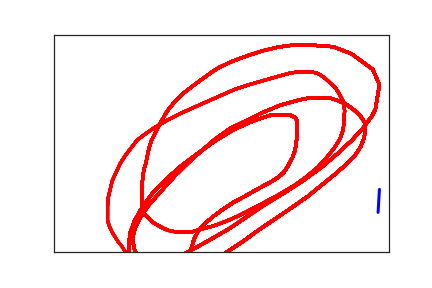

Values plotted in this chart, from the file beside it:
4.840000000000000000e+02, 4.090000000000000000e+02, 0.000000000000000000e+00, 1.000000000000000000e+00
4.860000000000000000e+02, 3.560000000000000000e+02, 2.000000000000000000e+01, 1.000000000000000000e+00
4.710000000000000000e+02, 3.520000000000000000e+02, 4.700000000000000000e+01, 1.000000000000000000e+00
2.050000000000000000e+02, 4.930000000000000000e+02, 8.639812000000000000e+07, 2.000000000000000000e+00
2.090000000000000000e+02, 4.710000000000000000e+02, 8.639813400000000000e+07, 2.000000000000000000e+00
2.150000000000000000e+02, 4.530000000000000000e+02, 8.639815400000000000e+07, 2.000000000000000000e+00
2.240000000000000000e+02, 4.360000000000000000e+02, 8.639816700000000000e+07, 2.000000000000000000e+00
2.380000000000000000e+02, 4.180000000000000000e+02, 8.639818100000000000e+07, 2.000000000000000000e+00
2.530000000000000000e+02, 4.010000000000000000e+02, 8.639819600000000000e+07, 2.000000000000000000e+00
2.690000000000000000e+02, 3.850000000000000000e+02, 8.639821100000000000e+07, 2.000000000000000000e+00
2.860000000000000000e+02, 3.710000000000000000e+02, 8.639822800000000000e+07, 2.000000000000000000e+00
3.020000000000000000e+02, 3.570000000000000000e+02, 8.639824600000000000e+07, 2.000000000000000000e+00
3.140000000000000000e+02, 3.470000000000000000e+02, 8.639826400000000000e+07, 2.000000000000000000e+00
3.260000000000000000e+02, 3.370000000000000000e+02, 8.639827800000000000e+07, 2.000000000000000000e+00
3.360000000000000000e+02, 3.270000000000000000e+02, 8.639829200000000000e+07, 2.000000000000000000e+00
3.430000000000000000e+02, 3.170000000000000000e+02, 8.639831600000000000e+07, 2.000000000000000000e+00
3.480000000000000000e+02, 3.060000000000000000e+02, 8.639833500000000000e+07, 2.000000000000000000e+00
3.520000000000000000e+02, 2.950000000000000000e+02, 8.639834700000000000e+07, 2.000000000000000000e+00
3.560000000000000000e+02, 2.830000000000000000e+02, 8.639836000000000000e+07, 2.000000000000000000e+00
3.590000000000000000e+02, 2.710000000000000000e+02, 8.639838600000000000e+07, 2.000000000000000000e+00
3.610000000000000000e+02, 2.580000000000000000e+02, 8.639840100000000000e+07, 2.000000000000000000e+00
3.620000000000000000e+02, 2.450000000000000000e+02, 8.639841900000000000e+07, 2.000000000000000000e+00
3.630000000000000000e+02, 2.330000000000000000e+02, 8.639843100000000000e+07, 2.000000000000000000e+00
3.630000000000000000e+02, 2.210000000000000000e+02, 8.639844600000000000e+07, 2.000000000000000000e+00
3.630000000000000000e+02, 2.110000000000000000e+02, 8.639846500000000000e+07, 2.000000000000000000e+00
3.630000000000000000e+02, 2.030000000000000000e+02, 8.639848100000000000e+07, 2.000000000000000000e+00
3.620000000000000000e+02, 1.950000000000000000e+02, 8.639849400000000000e+07, 2.000000000000000000e+00
3.590000000000000000e+02, 1.900000000000000000e+02, 8.639851200000000000e+07, 2.000000000000000000e+00
3.540000000000000000e+02, 1.860000000000000000e+02, 8.639852600000000000e+07, 2.000000000000000000e+00
3.490000000000000000e+02, 1.850000000000000000e+02, 8.639854200000000000e+07, 2.000000000000000000e+00
3.430000000000000000e+02, 1.850000000000000000e+02, 8.639856100000000000e+07, 2.000000000000000000e+00
3.360000000000000000e+02, 1.850000000000000000e+02, 8.639858000000000000e+07, 2.000000000000000000e+00
3.250000000000000000e+02, 1.850000000000000000e+02, 8.639859700000000000e+07, 2.000000000000000000e+00
3.100000000000000000e+02, 1.920000000000000000e+02, 8.639861500000000000e+07, 2.000000000000000000e+00
2.920000000000000000e+02, 2.020000000000000000e+02, 8.639863000000000000e+07, 2.000000000000000000e+00
2.670000000000000000e+02, 2.200000000000000000e+02, 8.639864500000000000e+07, 2.000000000000000000e+00
2.400000000000000000e+02, 2.450000000000000000e+02, 8.639866100000000000e+07, 2.000000000000000000e+00
2.150000000000000000e+02, 2.730000000000000000e+02, 8.639868500000000000e+07, 2.000000000000000000e+00
1.900000000000000000e+02, 3.020000000000000000e+02, 8.639870100000000000e+07, 2.000000000000000000e+00
1.670000000000000000e+02, 3.330000000000000000e+02, 8.639871700000000000e+07, 2.000000000000000000e+00
1.460000000000000000e+02, 3.670000000000000000e+02, 8.639872900000000000e+07, 2.000000000000000000e+00
1.310000000000000000e+02, 3.990000000000000000e+02, 8.639874400000000000e+07, 2.000000000000000000e+00
1.200000000000000000e+02, 4.290000000000000000e+02, 8.639876600000000000e+07, 2.000000000000000000e+00
1.140000000000000000e+02, 4.550000000000000000e+02, 8.639877800000000000e+07, 2.000000000000000000e+00
1.120000000000000000e+02, 4.760000000000000000e+02, 8.639879600000000000e+07, 2.000000000000000000e+00
1.120000000000000000e+02, 4.950000000000000000e+02, 8.639882000000000000e+07, 2.000000000000000000e+00
1.140000000000000000e+02, 5.120000000000000000e+02, 8.639883600000000000e+07, 2.000000000000000000e+00
1.200000000000000000e+02, 5.250000000000000000e+02, 8.639885300000000000e+07, 2.000000000000000000e+00
1.280000000000000000e+02, 5.370000000000000000e+02, 8.639886500000000000e+07, 2.000000000000000000e+00
1.370000000000000000e+02, 5.470000000000000000e+02, 8.639888000000000000e+07, 2.000000000000000000e+00
1.440000000000000000e+02, 5.550000000000000000e+02, 8.639889800000000000e+07, 2.000000000000000000e+00
1.540000000000000000e+02, 5.580000000000000000e+02, 8.639891300000000000e+07, 2.000000000000000000e+00
1.630000000000000000e+02, 5.600000000000000000e+02, 8.639892700000000000e+07, 2.000000000000000000e+00
1.750000000000000000e+02, 5.600000000000000000e+02, 8.639894600000000000e+07, 2.000000000000000000e+00
1.850000000000000000e+02, 5.600000000000000000e+02, 8.639895900000000000e+07, 2.000000000000000000e+00
1.990000000000000000e+02, 5.570000000000000000e+02, 8.639898200000000000e+07, 2.000000000000000000e+00
2.340000000000000000e+02, 5.240000000000000000e+02, 8.639901200000000000e+07, 2.000000000000000000e+00
2.540000000000000000e+02, 5.040000000000000000e+02, 8.639902800000000000e+07, 2.000000000000000000e+00
2.800000000000000000e+02, 4.780000000000000000e+02, 8.639905200000000000e+07, 2.000000000000000000e+00
3.060000000000000000e+02, 4.490000000000000000e+02, 8.639906800000000000e+07, 2.000000000000000000e+00
3.310000000000000000e+02, 4.230000000000000000e+02, 8.639908300000000000e+07, 2.000000000000000000e+00
... 149 more rows
